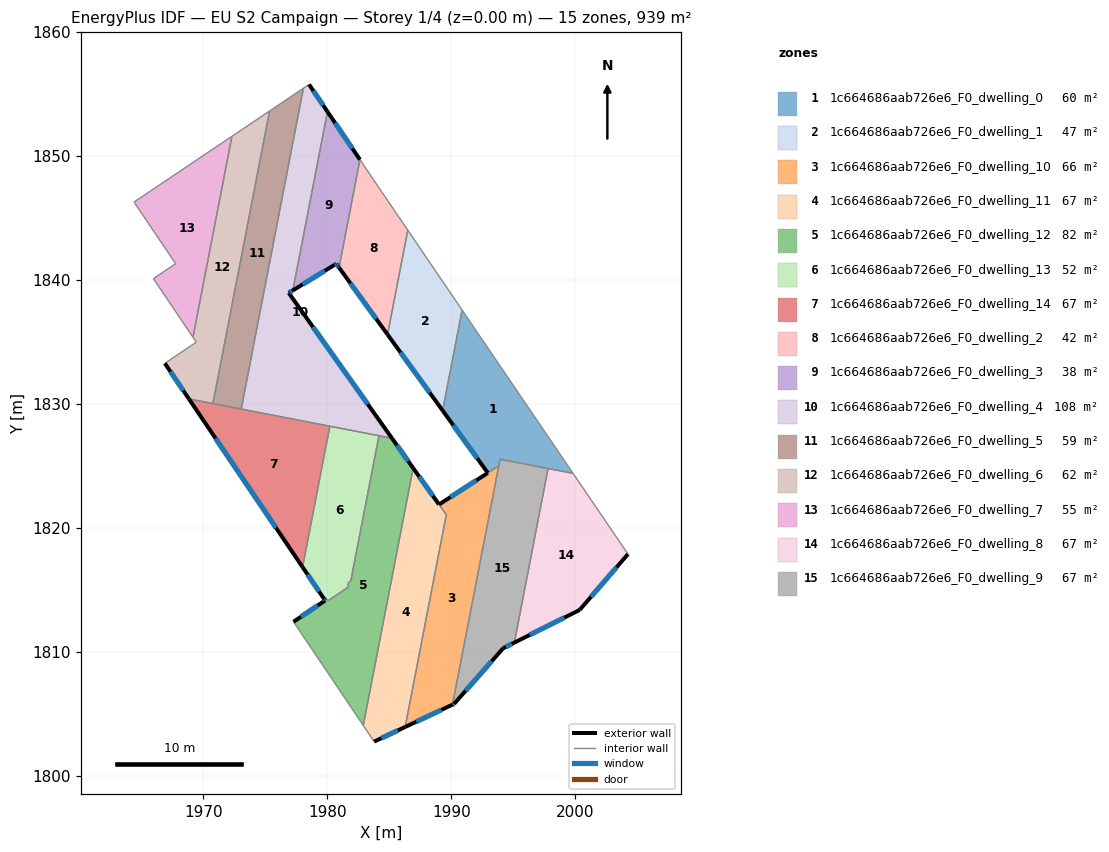
=== STOREY PLAN SPEC (per zone: floor XY polygon, exterior-wall plan segments, windows/doors) ===
zone 1: 1c664686aab726e6_F0_dwelling_0  (60.3 m²)
  floor: (1990.87, 1837.57) (1999.82, 1824.40) (1993.93, 1825.54) (1993.83, 1825.01) (1992.94, 1824.43) (1989.30, 1829.46)
  exterior wall: (1989.30, 1829.46) – (1992.94, 1824.43)  [6.2 m]
    window: (1990.15, 1828.28) – (1992.09, 1825.61)  [5.2 m²]
  interior walls: 6
zone 2: 1c664686aab726e6_F0_dwelling_1  (46.5 m²)
  floor: (1986.49, 1844.02) (1990.87, 1837.57) (1989.30, 1829.46) (1984.85, 1835.59)
  exterior wall: (1984.85, 1835.59) – (1989.30, 1829.46)  [7.6 m]
    window: (1985.90, 1834.16) – (1988.25, 1830.90)  [6.4 m²]
  interior walls: 3
zone 3: 1c664686aab726e6_F0_dwelling_10  (66.0 m²)
  floor: (1993.83, 1825.01) (1990.09, 1805.74) (1986.27, 1803.93) (1989.59, 1821.06) (1989.01, 1821.88)
  exterior wall: (1992.94, 1824.43) – (1989.01, 1821.88)  [4.7 m]
    window: (1992.02, 1823.83) – (1989.93, 1822.48)  [4.0 m²]
  exterior wall: (1986.27, 1803.93) – (1990.09, 1805.74)  [4.2 m]
    window: (1987.17, 1804.36) – (1989.20, 1805.31)  [3.6 m²]
  interior walls: 4
zone 4: 1c664686aab726e6_F0_dwelling_11  (66.6 m²)
  floor: (1986.92, 1824.82) (1989.59, 1821.06) (1986.27, 1803.93) (1983.77, 1802.75) (1982.90, 1804.05)
  exterior wall: (1989.00, 1821.89) – (1986.92, 1824.82)  [3.6 m]
    window: (1988.51, 1822.58) – (1987.41, 1824.13)  [3.0 m²]
  exterior wall: (1983.77, 1802.75) – (1986.27, 1803.93)  [2.8 m]
    window: (1984.36, 1803.03) – (1985.69, 1803.66)  [2.3 m²]
  interior walls: 4
zone 5: 1c664686aab726e6_F0_dwelling_12  (82.1 m²)
  floor: (1985.21, 1827.23) (1986.92, 1824.82) (1982.90, 1804.05) (1977.27, 1812.42) (1979.82, 1814.14) (1979.73, 1814.26) (1979.86, 1814.35) (1980.02, 1814.10) (1981.10, 1814.82) (1981.63, 1815.18) (1981.71, 1815.60) (1981.89, 1815.71) (1984.16, 1827.43)
  exterior wall: (1986.92, 1824.82) – (1985.21, 1827.23)  [3.0 m]
    window: (1986.52, 1825.39) – (1985.61, 1826.66)  [2.5 m²]
  exterior wall: (1979.82, 1814.14) – (1977.27, 1812.42)  [3.1 m]
    window: (1979.22, 1813.74) – (1977.87, 1812.83)  [2.6 m²]
  exterior wall: (1979.73, 1814.26) – (1979.82, 1814.14)  [0.1 m]
    window: (1979.75, 1814.23) – (1979.80, 1814.17)  [0.1 m²]
  interior walls: 11
zone 6: 1c664686aab726e6_F0_dwelling_13  (52.0 m²)
  floor: (1984.16, 1827.43) (1981.89, 1815.71) (1981.71, 1815.60) (1981.63, 1815.18) (1981.28, 1814.95) (1981.10, 1814.82) (1980.02, 1814.10) (1979.86, 1814.35) (1979.73, 1814.26) (1978.00, 1816.83) (1980.20, 1828.20)
  exterior wall: (1978.00, 1816.83) – (1979.73, 1814.26)  [3.1 m]
    window: (1978.41, 1816.23) – (1979.33, 1814.87)  [2.6 m²]
  interior walls: 10
zone 7: 1c664686aab726e6_F0_dwelling_14  (67.1 m²)
  floor: (1980.20, 1828.20) (1978.00, 1816.83) (1968.83, 1830.40)
  exterior wall: (1968.83, 1830.40) – (1978.00, 1816.83)  [16.4 m]
    window: (1970.98, 1827.22) – (1975.85, 1820.02)  [13.8 m²]
  interior walls: 4
zone 8: 1c664686aab726e6_F0_dwelling_2  (42.5 m²)
  floor: (1984.15, 1847.46) (1986.49, 1844.02) (1984.85, 1835.59) (1980.94, 1841.00) (1982.63, 1849.70)
  exterior wall: (1980.94, 1841.00) – (1984.85, 1835.59)  [6.7 m]
    window: (1981.86, 1839.73) – (1983.94, 1836.86)  [5.6 m²]
  interior walls: 4
zone 9: 1c664686aab726e6_F0_dwelling_3  (38.2 m²)
  floor: (1980.01, 1853.58) (1982.63, 1849.70) (1980.94, 1841.00) (1980.86, 1841.11) (1980.72, 1841.30) (1980.58, 1841.22) (1977.21, 1839.15)
  exterior wall: (1980.58, 1841.22) – (1980.72, 1841.30)  [0.2 m]
    window: (1980.61, 1841.24) – (1980.68, 1841.28)  [0.1 m²]
  exterior wall: (1977.21, 1839.15) – (1980.58, 1841.22)  [3.9 m]
    window: (1978.00, 1839.64) – (1979.79, 1840.73)  [3.3 m²]
  exterior wall: (1982.63, 1849.70) – (1980.01, 1853.58)  [4.7 m]
    window: (1982.01, 1850.61) – (1980.62, 1852.67)  [3.9 m²]
  exterior wall: (1980.86, 1841.11) – (1980.94, 1841.00)  [0.1 m]
    window: (1980.88, 1841.08) – (1980.92, 1841.02)  [0.1 m²]
  exterior wall: (1980.72, 1841.30) – (1980.86, 1841.11)  [0.2 m]
    window: (1980.75, 1841.26) – (1980.83, 1841.15)  [0.2 m²]
  interior walls: 2
zone 10: 1c664686aab726e6_F0_dwelling_4  (107.6 m²)
  floor: (1980.01, 1853.58) (1977.21, 1839.15) (1976.88, 1838.95) (1985.21, 1827.23) (1973.05, 1829.58) (1978.06, 1855.46) (1978.52, 1855.77)
  exterior wall: (1985.21, 1827.23) – (1976.88, 1838.95)  [14.4 m]
    window: (1983.26, 1829.98) – (1978.84, 1836.20)  [12.1 m²]
  exterior wall: (1980.01, 1853.58) – (1978.52, 1855.77)  [2.6 m]
    window: (1979.66, 1854.09) – (1978.87, 1855.25)  [2.2 m²]
  exterior wall: (1976.88, 1838.95) – (1977.21, 1839.15)  [0.4 m]
    window: (1976.96, 1839.00) – (1977.13, 1839.11)  [0.3 m²]
  interior walls: 6
zone 11: 1c664686aab726e6_F0_dwelling_5  (58.7 m²)
  floor: (1978.06, 1855.46) (1973.05, 1829.58) (1970.76, 1830.03) (1975.34, 1853.63)
  interior walls: 4
zone 12: 1c664686aab726e6_F0_dwelling_6  (62.0 m²)
  floor: (1975.34, 1853.63) (1970.76, 1830.03) (1968.83, 1830.40) (1966.89, 1833.27) (1969.42, 1834.98) (1969.16, 1835.38) (1972.30, 1851.59)
  exterior wall: (1966.89, 1833.27) – (1968.83, 1830.40)  [3.5 m]
    window: (1967.34, 1832.60) – (1968.37, 1831.08)  [2.9 m²]
  interior walls: 6
zone 13: 1c664686aab726e6_F0_dwelling_7  (55.4 m²)
  floor: (1972.30, 1851.59) (1969.16, 1835.38) (1967.54, 1837.77) (1965.96, 1840.10) (1967.76, 1841.32) (1964.40, 1846.28)
  interior walls: 6
zone 14: 1c664686aab726e6_F0_dwelling_8  (67.1 m²)
  floor: (1999.82, 1824.40) (2004.25, 1817.88) (2000.35, 1813.37) (1995.08, 1810.74) (1997.81, 1824.79)
  exterior wall: (1995.08, 1810.74) – (2000.35, 1813.37)  [5.9 m]
    window: (1996.32, 1811.36) – (1999.11, 1812.76)  [5.0 m²]
  exterior wall: (2000.35, 1813.37) – (2004.25, 1817.88)  [6.0 m]
    window: (2001.26, 1814.43) – (2003.33, 1816.82)  [5.0 m²]
  interior walls: 3
zone 15: 1c664686aab726e6_F0_dwelling_9  (67.1 m²)
  floor: (1997.81, 1824.79) (1995.08, 1810.74) (1994.18, 1810.29) (1990.22, 1805.80) (1990.09, 1805.74) (1993.93, 1825.54)
  exterior wall: (1990.22, 1805.80) – (1994.18, 1810.29)  [6.0 m]
    window: (1991.15, 1806.85) – (1993.25, 1809.24)  [5.1 m²]
  exterior wall: (1990.09, 1805.74) – (1990.22, 1805.80)  [0.1 m]
    window: (1990.12, 1805.75) – (1990.19, 1805.78)  [0.1 m²]
  exterior wall: (1994.18, 1810.29) – (1995.08, 1810.74)  [1.0 m]
    window: (1994.39, 1810.40) – (1994.87, 1810.64)  [0.9 m²]
  interior walls: 4

=== DERIVED (storey summary) ===
Building: EU S2 Campaign
Storey: 1 of 4  (floor level z = 0.00 m)
Storey gross floor area: 939.2 m²
Zones on this storey: 15
  - 1c664686aab726e6_F0_dwelling_0: floor 60.3 m²; exterior wall 6.2 m (18.6 m²); 1 window(s) 5.2 m²; WWR 28.1%
  - 1c664686aab726e6_F0_dwelling_1: floor 46.5 m²; exterior wall 7.6 m (22.7 m²); 1 window(s) 6.4 m²; WWR 28.1%
  - 1c664686aab726e6_F0_dwelling_10: floor 66.0 m²; exterior wall 8.9 m (26.7 m²); 2 window(s) 7.5 m²; WWR 28.1%
  - 1c664686aab726e6_F0_dwelling_11: floor 66.6 m²; exterior wall 6.4 m (19.1 m²); 2 window(s) 5.4 m²; WWR 28.1%
  - 1c664686aab726e6_F0_dwelling_12: floor 82.1 m²; exterior wall 6.2 m (18.5 m²); 3 window(s) 5.2 m²; WWR 28.1%
  - 1c664686aab726e6_F0_dwelling_13: floor 52.0 m²; exterior wall 3.1 m (9.3 m²); 1 window(s) 2.6 m²; WWR 28.1%
  - 1c664686aab726e6_F0_dwelling_14: floor 67.1 m²; exterior wall 16.4 m (49.1 m²); 1 window(s) 13.8 m²; WWR 28.1%
  - 1c664686aab726e6_F0_dwelling_2: floor 42.5 m²; exterior wall 6.7 m (20.0 m²); 1 window(s) 5.6 m²; WWR 28.1%
  - 1c664686aab726e6_F0_dwelling_3: floor 38.2 m²; exterior wall 9.2 m (27.5 m²); 5 window(s) 7.7 m²; WWR 28.1%
  - 1c664686aab726e6_F0_dwelling_4: floor 107.6 m²; exterior wall 17.4 m (52.2 m²); 3 window(s) 14.7 m²; WWR 28.1%
  - 1c664686aab726e6_F0_dwelling_5: floor 58.7 m²
  - 1c664686aab726e6_F0_dwelling_6: floor 62.0 m²; exterior wall 3.5 m (10.4 m²); 1 window(s) 2.9 m²; WWR 28.1%
  - 1c664686aab726e6_F0_dwelling_7: floor 55.4 m²
  - 1c664686aab726e6_F0_dwelling_8: floor 67.1 m²; exterior wall 11.8 m (35.5 m²); 2 window(s) 10.0 m²; WWR 28.1%
  - 1c664686aab726e6_F0_dwelling_9: floor 67.1 m²; exterior wall 7.1 m (21.4 m²); 3 window(s) 6.0 m²; WWR 28.1%
Zone adjacency (shared interzone walls):
  - 1c664686aab726e6_F0_dwelling_0 ↔ 1c664686aab726e6_F0_dwelling_1
  - 1c664686aab726e6_F0_dwelling_0 ↔ 1c664686aab726e6_F0_dwelling_10
  - 1c664686aab726e6_F0_dwelling_0 ↔ 1c664686aab726e6_F0_dwelling_8
  - 1c664686aab726e6_F0_dwelling_0 ↔ 1c664686aab726e6_F0_dwelling_9
  - 1c664686aab726e6_F0_dwelling_1 ↔ 1c664686aab726e6_F0_dwelling_2
  - 1c664686aab726e6_F0_dwelling_10 ↔ 1c664686aab726e6_F0_dwelling_11
  - 1c664686aab726e6_F0_dwelling_10 ↔ 1c664686aab726e6_F0_dwelling_9
  - 1c664686aab726e6_F0_dwelling_11 ↔ 1c664686aab726e6_F0_dwelling_12
  - 1c664686aab726e6_F0_dwelling_12 ↔ 1c664686aab726e6_F0_dwelling_13
  - 1c664686aab726e6_F0_dwelling_12 ↔ 1c664686aab726e6_F0_dwelling_4
  - 1c664686aab726e6_F0_dwelling_13 ↔ 1c664686aab726e6_F0_dwelling_14
  - 1c664686aab726e6_F0_dwelling_13 ↔ 1c664686aab726e6_F0_dwelling_4
  - 1c664686aab726e6_F0_dwelling_14 ↔ 1c664686aab726e6_F0_dwelling_4
  - 1c664686aab726e6_F0_dwelling_14 ↔ 1c664686aab726e6_F0_dwelling_5
  - 1c664686aab726e6_F0_dwelling_14 ↔ 1c664686aab726e6_F0_dwelling_6
  - 1c664686aab726e6_F0_dwelling_2 ↔ 1c664686aab726e6_F0_dwelling_3
  - 1c664686aab726e6_F0_dwelling_3 ↔ 1c664686aab726e6_F0_dwelling_4
  - 1c664686aab726e6_F0_dwelling_4 ↔ 1c664686aab726e6_F0_dwelling_5
  - 1c664686aab726e6_F0_dwelling_5 ↔ 1c664686aab726e6_F0_dwelling_6
  - 1c664686aab726e6_F0_dwelling_6 ↔ 1c664686aab726e6_F0_dwelling_7
  - 1c664686aab726e6_F0_dwelling_8 ↔ 1c664686aab726e6_F0_dwelling_9